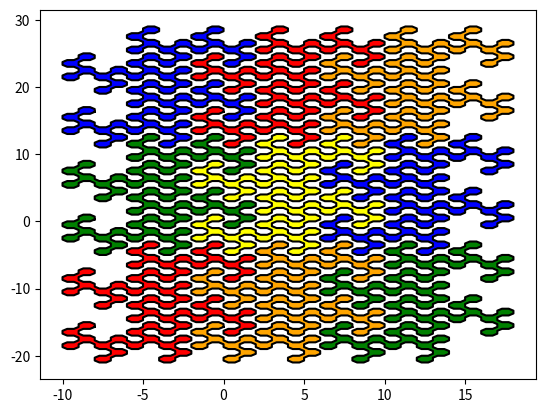

Write Python code to recreate this figure.
# --------------------------------------------------------------------
# Copyright (c) 2025 John Vedder
# MIT License
#
# This code is based in part on a Facebook post by Louis Kenneth Reinitz:
# https://www.facebook.com/groups/tiling/permalink/1978304919259710
# --------------------------------------------------------------------

iterations = 6
chamfer = 0.291
precision = 3

import matplotlib.pyplot as plt

# move the (x,y) point 'pt' by 'step' amount in 'dir' direction
# returns the new point (x,y)
def move(pt, step, dir):
    (x,y) = pt
    match dir:
        case 0:
            # north
            y = round(y + step, precision)
        case 1:
            # west
            x = round(x - step, precision)
        case 2:
            # south
            y = round(y - step, precision)
        case 3:
            # east
            x = round(x + step, precision)
    return (x,y)

# Build the dragon curve with
#   bend LEFT (L)  = +1
#   bend RIGHT (R) = -1
# Dragon curve iteration is:
#   D(0) = L
#   D(1) = D(0)+L-D(0)
#   D(n) = D(n-1)+L-D(n-1)
# where -D(n) means to swap L and R and reverse the order
# so the sequence is:
# L -> LLR -> LLRLLRR -> LLRLLRRLLLRRLRR -> ...

dragon = [1]
print('iteration', 'point_count')
for i in range(iterations):
    dragon = dragon + [1] + [-n for n in dragon[::-1]]
    print(i, len(dragon))

# Build the Twin Dragon Curve, which forms a closed loop
# from the Dragon Curve
# T(n) = D(n)+L+D(n)+L
# so the sequence is:
# LLLL -> LLRLLLRL -> LLRLLRRLLLRLLRRL -> ...
twin = dragon + [1] + dragon + [1]

# Generate points in curve with a chamfer in each corner.
# dir=0,1,2,3 means North, West, South, East
# Turn Left by adding 1 to dir, Right by subtracting 1 from dir
pos = (0,0)
dir = 0
points = [ ]
for d in twin:
    # chamfer from previous point 
    points.append( move(pos, chamfer, dir) )
    # chamfer to next point
    points.append( move(pos, 1-chamfer, dir) )
    # move to the next point
    pos = move(pos,  1, dir)
    # turn left or right
    dir = (dir + d) % 4
#close the Twin Dragon curve --last point = first point
points.append(points[0])

# Output the points as a CSV file -- you can plot as (x,y) in Excel
with open('dragon.txt', 'w') as f:
    f.write('x, y\n')
    for p in points:
        f.write(str(p[0]))
        f.write(', ')
        f.write(str(p[1]))  
        f.write('\n')

# Utility to plot the points with an offset
def plot_offset(points, offset):
    x = [p[0] + offset[0] for p in points]
    y = [p[1] + offset[1] for p in points]
    plt.plot(x, y, 'black')
    plt.fill(x, y)

# enumerate all offsets in x and y
match iterations:
    case 4:
        offsets_x = [-8,0,8]
        offsets_y = [-4,0,4]
    case 5:
        offsets_x = [-8,0,8]
        offsets_y = [-8,0,8]
    case 6:
        offsets_x = [-8,0,8]
        offsets_y = [-16,0,16]
    case _:
        #default case
        offsets_x = [0]
        offsets_y = [0]
offsets = []
for x in offsets_x:
    for y in offsets_y:
        offsets.append( (x,y) )

# set the plot color order 
plt.rcParams['axes.prop_cycle'] = plt.cycler('color', ['red','green','blue','orange','yellow'])

# plot the curve with offsets
for offset in offsets:
    plot_offset(points, offset)

plt.show()
